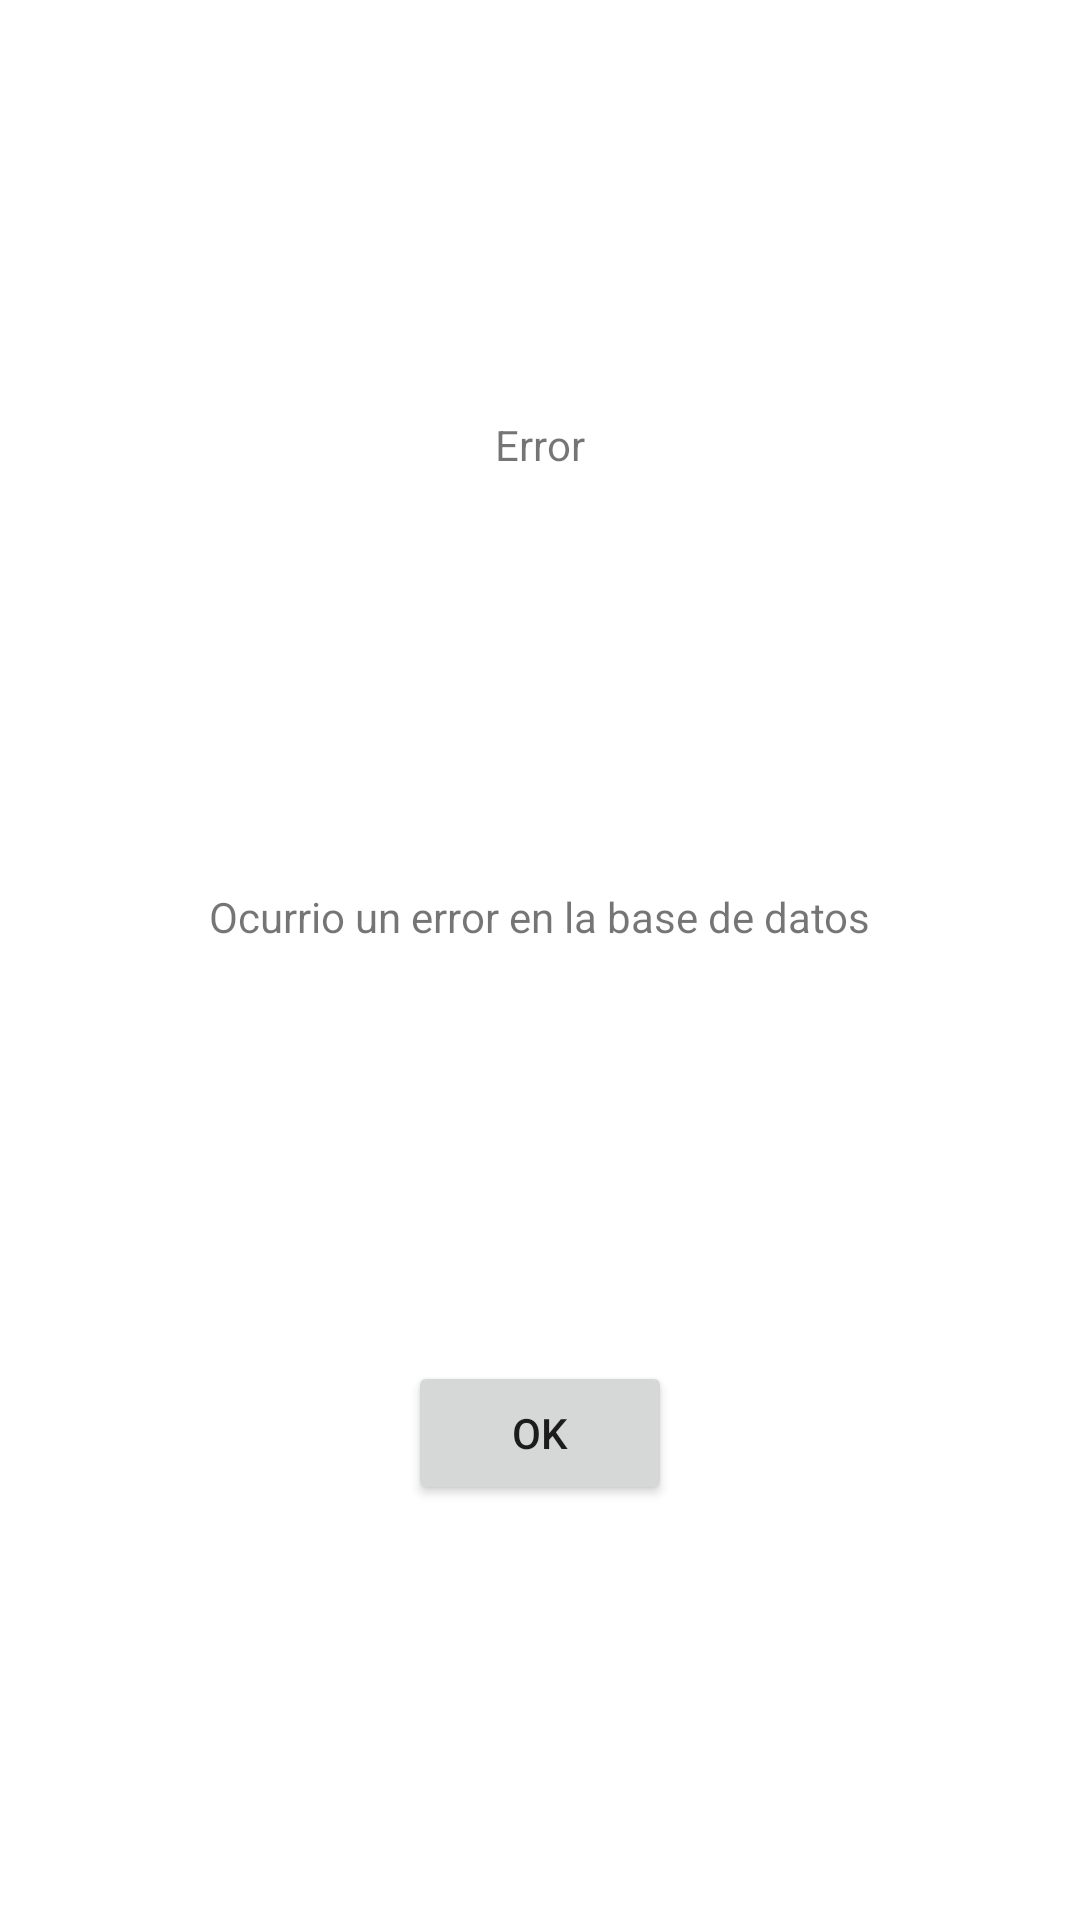

Here is an Android app screen rendered from its layout file. Give the layout XML and the strings, colors and styles it references.
<!-- AndroidManifest.xml: application theme Theme.TP_06_MovieApp -->
<!-- res/layout/fragment_dialog.xml -->
<?xml version="1.0" encoding="utf-8"?>
<androidx.constraintlayout.widget.ConstraintLayout xmlns:android="http://schemas.android.com/apk/res/android"
    android:layout_width="match_parent"
    android:layout_height="match_parent"
    xmlns:app="http://schemas.android.com/apk/res-auto"
    xmlns:tools="http://schemas.android.com/tools">

    <TextView
        android:id="@+id/titulo_dialogo"
        android:layout_width="wrap_content"
        android:layout_height="wrap_content"
        app:layout_constraintTop_toTopOf="parent"
        app:layout_constraintBottom_toTopOf="@id/descripcion_dialogo"
        app:layout_constraintStart_toStartOf="parent"
        app:layout_constraintEnd_toEndOf="parent"
        tools:text="title dialog"
        android:text="@string/titulo_dialogo"
        />

    <TextView
        android:id="@+id/descripcion_dialogo"
        android:layout_width="wrap_content"
        android:layout_height="wrap_content"
        app:layout_constraintTop_toBottomOf="@id/titulo_dialogo"
        app:layout_constraintEnd_toEndOf="parent"
        app:layout_constraintStart_toStartOf="parent"
        app:layout_constraintBottom_toTopOf="@id/boton_dialogo"
        tools:text="description dialog"
        android:text="@string/descripcion_dialogo"
        />

    <Button
        android:id="@+id/boton_dialogo"
        android:layout_width="wrap_content"
        android:layout_height="wrap_content"
        app:layout_constraintTop_toBottomOf="@id/descripcion_dialogo"
        app:layout_constraintStart_toStartOf="parent"
        app:layout_constraintEnd_toEndOf="parent"
        app:layout_constraintBottom_toBottomOf="parent"
        tools:text="Ok"
        android:text="@string/boton_dialogo"
        />



</androidx.constraintlayout.widget.ConstraintLayout>
<!-- resources referenced by this layout -->
<resources>
  <string name="boton_dialogo">OK</string>
  <string name="descripcion_dialogo">Ocurrio un error en la base de datos</string>
  <string name="titulo_dialogo">Error</string>
  <style name="Theme.TP_06_MovieApp" parent="Theme.MaterialComponents.DayNight.DarkActionBar">
          
          <item name="colorPrimary">@color/purple_500</item>
          <item name="colorPrimaryVariant">@color/purple_700</item>
          <item name="colorOnPrimary">@color/white</item>
          
          <item name="colorSecondary">@color/teal_200</item>
          <item name="colorSecondaryVariant">@color/teal_700</item>
          <item name="colorOnSecondary">@color/black</item>
          
          <item name="android:statusBarColor">?attr/colorPrimaryVariant</item>
          
      </style>
  <!-- not gathered from this repository: default colours our renderer supplied (Android Studio template values) -->
  <color name="purple_500">#FF6200EE</color>
  <color name="purple_700">#FF3700B3</color>
  <color name="teal_200">#FF03DAC5</color>
  <color name="teal_700">#FF018786</color>
  <color name="black">#FF000000</color>
  <color name="white">#FFFFFFFF</color>
</resources>
